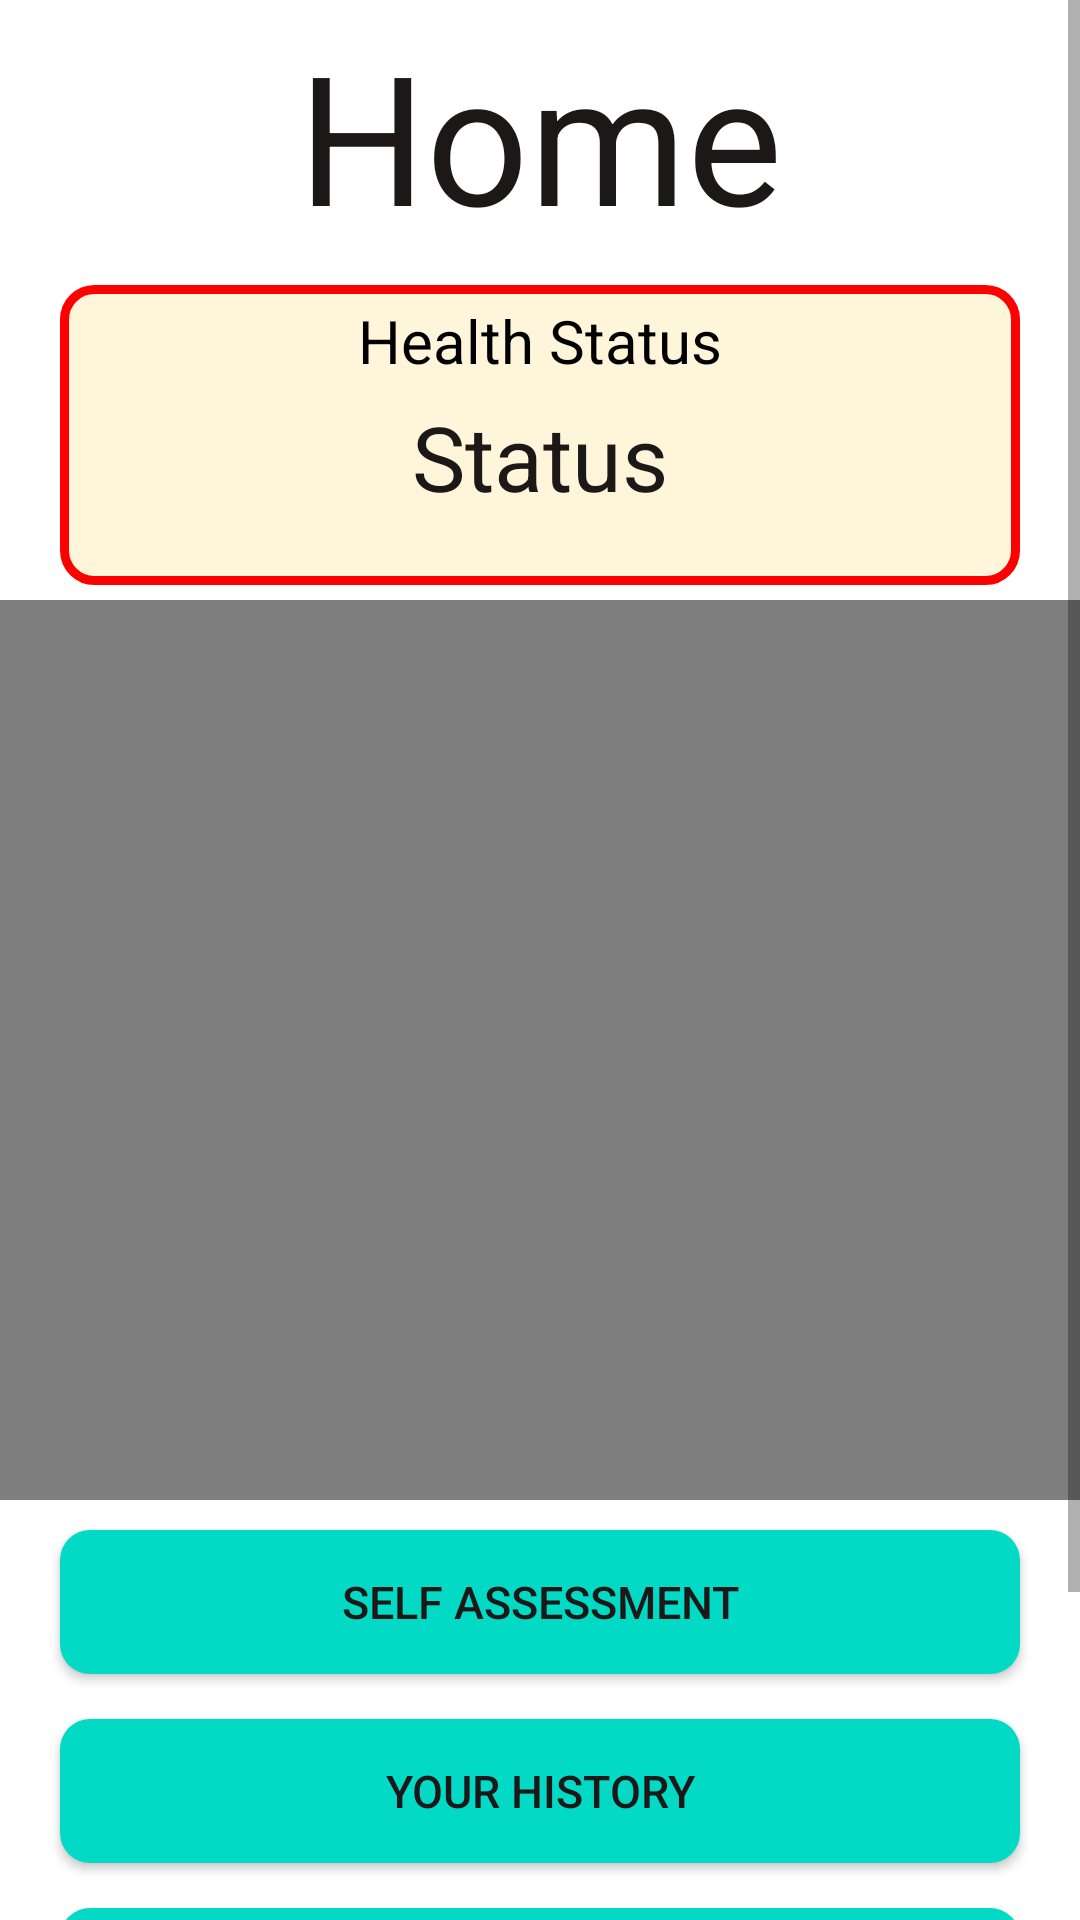

Produce the Android XML layout that renders to this screen, including the resource entries it uses.
<!-- AndroidManifest.xml: application theme Theme.UI1 -->
<!-- res/layout/activity_home.xml -->
<?xml version="1.0" encoding="utf-8"?>
<ScrollView xmlns:android="http://schemas.android.com/apk/res/android"
    xmlns:tools="http://schemas.android.com/tools"
    android:layout_width="match_parent"
    android:layout_height="match_parent"
    tools:context=".UI.Home"
    android:background="@color/white">

    <LinearLayout
        android:layout_width="match_parent"
        android:layout_height="wrap_content"
        android:orientation="vertical">
            <TextView
                android:id="@+id/tvHome"
                android:layout_width="match_parent"
                android:layout_height="wrap_content"
                android:layout_alignParentLeft="true"
                android:layout_alignParentTop="true"
                android:layout_marginTop="5dp"
                android:text="Home"
                android:textAlignment="center"
                android:textColor="@color/black"
                android:textSize="60sp" />



        <LinearLayout
            android:id="@+id/rlCovid"
            android:layout_width="match_parent"
            android:layout_height="100dp"
            android:layout_marginLeft="20dp"
            android:layout_marginTop="10dp"
            android:layout_marginRight="20dp"
            android:orientation="vertical"
            android:background="@drawable/rounded_rectangle1"
            >

            <TextView
                android:id="@+id/tvStatus"
                android:layout_width="match_parent"
                android:layout_height="wrap_content"
                android:layout_marginTop="5dp"
                android:textAlignment="center"
                android:text="Health Status"
                android:textColor="#000000"
                android:textSize="20sp"

                />

            <TextView
                android:id="@+id/tvStatusValue"
                android:layout_width="match_parent"
                android:layout_height="wrap_content"
                android:layout_marginTop="5dp"
                android:textAlignment="center"
                android:text="Status"
                android:textColor="@color/black"
                android:textSize="30sp"
                 />
            <TextView
                android:visibility="gone"
                android:layout_marginTop="10dp"
                android:layout_marginBottom="2dp"
                android:id="@+id/txtNotify"
                android:layout_width="match_parent"
                android:layout_height="wrap_content"
                android:textSize="25sp"
                android:text="Notification"
                android:textAlignment="center"/>
        </LinearLayout>



        <VideoView
            android:id="@+id/vvBlueScan"
            android:layout_gravity="center"
            android:layout_width="wrap_content"
            android:layout_height="300dp"
            android:layout_marginTop="5dp"/>

        <Button
            android:id="@+id/btnSelfAss"
            android:layout_width="match_parent"
            android:layout_height="wrap_content"
            android:layout_marginLeft="20dp"
            android:layout_marginTop="10dp"
            android:layout_marginRight="20dp"
            android:background="@drawable/rounded_rectangle"
            android:text="Self Assessment"
            android:textAlignment="center"
            android:textSize="15sp"
            android:textColor="@color/black"/>

        <Button
            android:id="@+id/btnReport"
            android:layout_width="match_parent"
            android:layout_height="wrap_content"
            android:layout_marginLeft="20dp"
            android:layout_marginTop="15dp"
            android:layout_marginRight="20dp"
            android:background="@drawable/rounded_rectangle"
            android:text="Your History"
            android:textAlignment="center"
            android:textSize="15sp"
            android:textColor="@color/black"/>

        <Button
            android:id="@+id/btnStats"
            android:layout_width="match_parent"
            android:layout_height="wrap_content"
            android:layout_marginLeft="20dp"
            android:layout_marginTop="15dp"
            android:layout_marginRight="20dp"
            android:background="@drawable/rounded_rectangle"
            android:text="Stats"
            android:textAlignment="center"
            android:textSize="15sp"
            android:textColor="@color/black" />

        <Button
            android:id="@+id/btnProf"
            android:layout_width="match_parent"
            android:layout_height="wrap_content"
            android:layout_marginLeft="20dp"
            android:layout_marginTop="15dp"
            android:layout_marginRight="20dp"
            android:layout_marginBottom="25dp"
            android:background="@drawable/rounded_rectangle"
            android:text="Profile"
            android:textAlignment="center"
            android:textSize="15sp"
            android:textColor="@color/black" />


    </LinearLayout>
</ScrollView>
<!-- resources referenced by this layout -->
<resources>
  <color name="black">#1C1818</color>
  <color name="white">#FFFFFFFF</color>
  <!-- drawable rounded_rectangle (drawable) -->
  <?xml version="1.0" encoding="utf-8"?>
  <shape xmlns:android="http://schemas.android.com/apk/res/android" android:shape="rectangle" android:padding="10dp">
  
  
  
          <solid android:color="#02DAC5"/> 
          <corners
              android:bottomRightRadius="10dp"
              android:bottomLeftRadius="10dp"
              android:topLeftRadius="10dp"
              android:topRightRadius="10dp"/>
  
      </shape>
  <!-- drawable rounded_rectangle1 (drawable) -->
  <?xml version="1.0" encoding="utf-8"?>
  <shape xmlns:android="http://schemas.android.com/apk/res/android" android:shape="rectangle" android:padding="10dp">
  
  
  
          <solid android:color="#FFF5DA"/> 
      <stroke android:width="3dp" android:color="#FF0000" />
      <corners
              android:bottomRightRadius="10dp"
              android:bottomLeftRadius="10dp"
              android:topLeftRadius="10dp"
              android:topRightRadius="10dp"/>
  
      </shape>
  <style name="Theme.UI1" parent="Theme.AppCompat.DayNight.NoActionBar">
          
          <item name="colorPrimary">@color/black</item>
          <item name="colorPrimaryVariant">@color/teal_200</item>
          <item name="colorOnPrimary">@color/black</item>
          
          <item name="colorSecondary">@color/teal_200</item>
          <item name="colorSecondaryVariant">@color/teal_200</item>
          <item name="colorOnSecondary">@color/black</item>
          <item name="android:textColor">@color/black</item>
  
          
          <item name="android:statusBarColor" tools:targetApi="l">?attr/colorPrimaryVariant</item>
          
      </style>
  <color name="teal_200">#FF03DAC5</color>
</resources>
